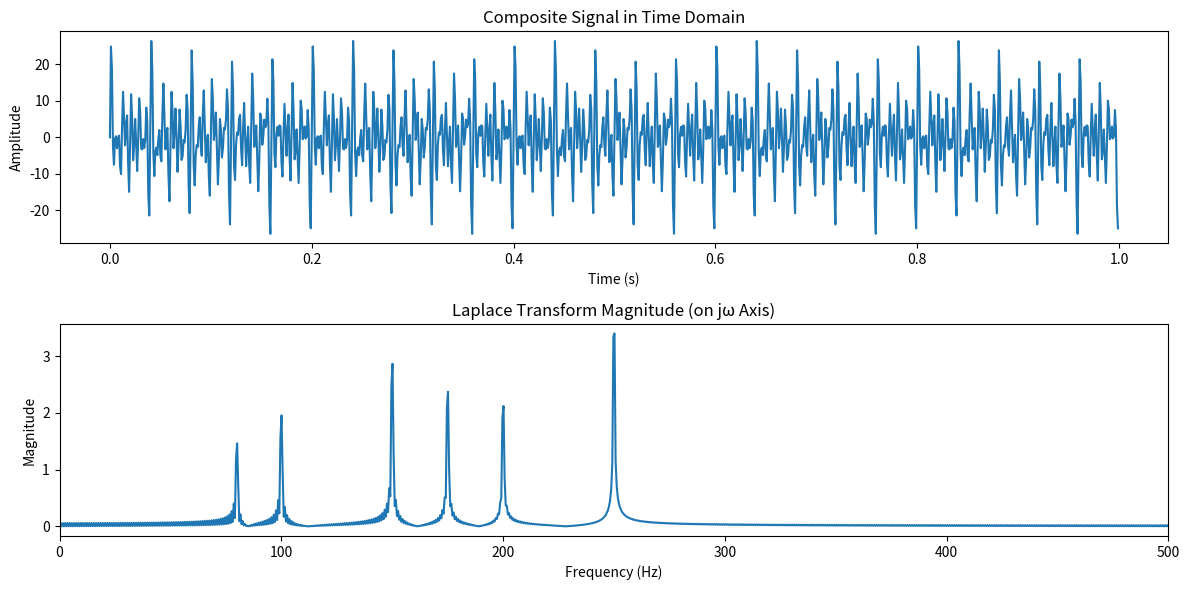

Write Python code to recreate this figure.
import numpy as np
import matplotlib.pyplot as plt

# Define sampling parameters for a continuous-like signal
sampling_rate = 1000  # Hz (effective sampling rate to generate continuous approximation)
duration = 1  # seconds
t = np.linspace(0, duration, int(sampling_rate * duration), endpoint=False)

# Define multiple frequencies and corresponding amplitudes
frequencies = [80, 100, 150, 175, 200, 250]  # Frequencies of sine waves (Hz), with the last frequency now at 450 Hz
amplitudes = [3.0, 4.0, 6.0, 5.0, 4.5, 7.5] # Corresponding amplitudes

# Generate the composite signal by summing sine waves with the given frequencies and amplitudes
signal = sum(amplitude * np.sin(2 * np.pi * frequency * t) for amplitude, frequency in zip(amplitudes, frequencies))

# Define a range of s values along the jω axis (s = jω, for frequencies from 0 to 500 Hz)
omega = np.linspace(0, 2 * np.pi * 500, 1000)  # Angular frequencies up to 500 Hz (in radians per second)
s_values = 1j * omega  # Define s = jω

# Calculate the Laplace Transform (Fourier-like on jω axis) as an integral approximation
laplace_transform_magnitude = []
for s in s_values:
    laplace_transform = sum(signal[n] * np.exp(-s * t[n]) for n in range(len(t))) / sampling_rate
    laplace_transform_magnitude.append(abs(laplace_transform))

# Plot the original composite signal in time domain
plt.figure(figsize=(12, 6))
plt.subplot(2, 1, 1)
plt.plot(t, signal)
plt.title("Composite Signal in Time Domain")
plt.xlabel("Time (s)")
plt.ylabel("Amplitude")

# Plot the magnitude of the Laplace Transform (evaluated on the jω axis)
plt.subplot(2, 1, 2)
plt.plot(omega / (2 * np.pi), laplace_transform_magnitude)  # Convert omega to frequency in Hz
plt.title("Laplace Transform Magnitude (on jω Axis)")
plt.xlabel("Frequency (Hz)")
plt.ylabel("Magnitude")
plt.xlim(0, 500)  # Limit the x-axis to show up to 500 Hz

plt.tight_layout()
plt.show()